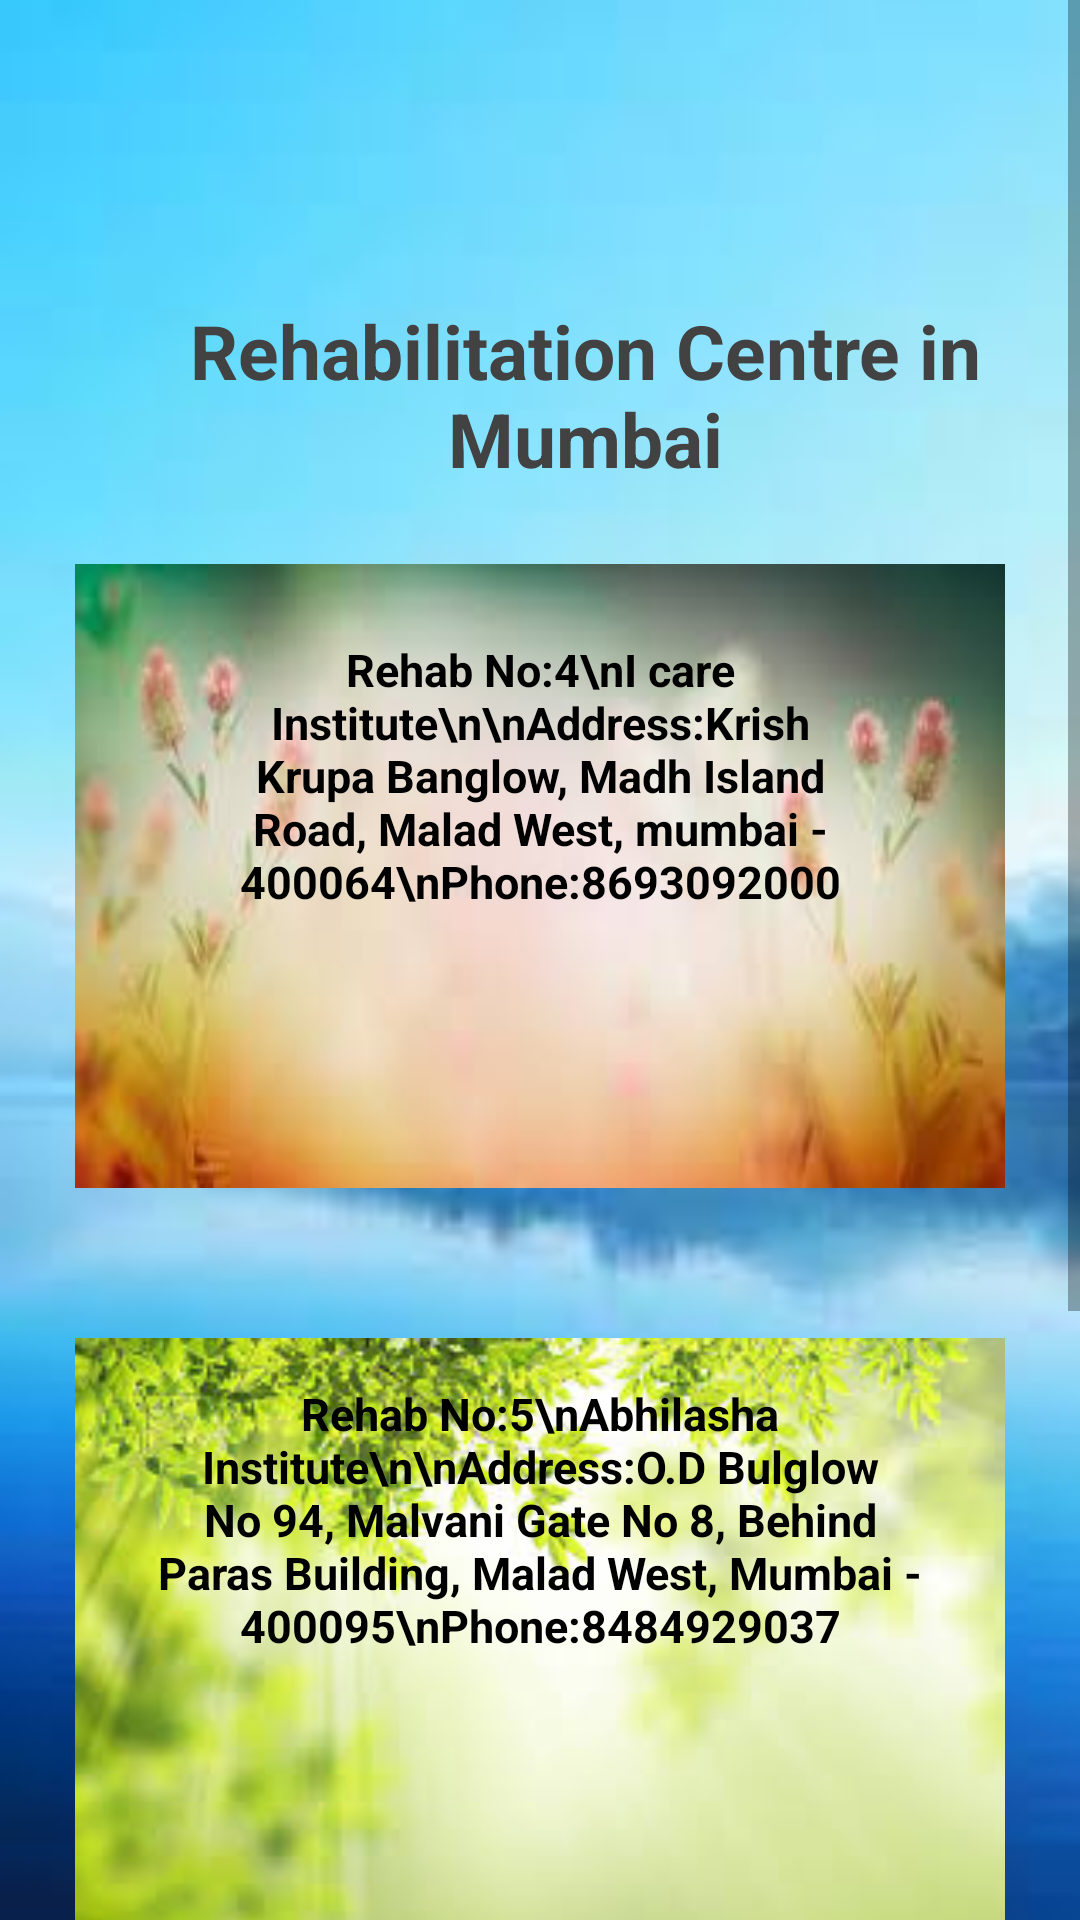

Produce the Android XML layout that renders to this screen, including the resource entries it uses.
<!-- AndroidManifest.xml: application theme Theme.Sober -->
<!-- res/layout/activity_rehab_mumbai.xml -->
<?xml version="1.0" encoding="utf-8"?>
<ScrollView xmlns:android="http://schemas.android.com/apk/res/android"
    xmlns:app="http://schemas.android.com/apk/res-auto"
    xmlns:tools="http://schemas.android.com/tools"
    android:layout_width="match_parent"
    android:layout_height="match_parent"
    android:background="@drawable/d3"
    tools:context=".rehab_pune">

    <LinearLayout
        android:layout_width="match_parent"
        android:layout_height="wrap_content"
        android:orientation="vertical">
        <TextView
            android:layout_width="wrap_content"
            android:layout_height="wrap_content"
            android:text="Rehabilitation Centre in Mumbai"
            android:layout_marginTop="100dp"
            android:layout_marginLeft="30dp"
            android:textAlignment="center"
            android:textColor="@color/cardview_dark_background"
            android:textSize="25dp"
            android:textStyle="bold"/>

        <TextView
            android:id="@+id/rpune1"
            android:layout_width="wrap_content"
            android:layout_height="208dp"
            android:layout_margin="25dp"
            android:background="@drawable/r2"
            android:padding="25dp"
            android:text="Rehab No:4\nI care Institute\n\nAddress:Krish Krupa Banglow, Madh Island Road, Malad West, mumbai - 400064\nPhone:8693092000"
            android:textAlignment="center"
            android:textColor="@color/black"
            android:textSize="15dp"
            android:textStyle="bold"
            app:layout_constraintBottom_toBottomOf="parent"
            app:layout_constraintEnd_toEndOf="parent"
            app:layout_constraintHorizontal_bias="0.485"
            app:layout_constraintStart_toStartOf="parent"
            app:layout_constraintTop_toTopOf="parent"
            app:layout_constraintVertical_bias="0.492" />

        <TextView
            android:id="@+id/rpune2"
            android:layout_width="wrap_content"
            android:layout_height="208dp"
            android:layout_margin="25dp"
            android:background="@drawable/r1"
            android:padding="15dp"
            android:text="Rehab No:5\nAbhilasha Institute\n\nAddress:O.D Bulglow No 94, Malvani Gate No 8, Behind Paras Building, Malad West, Mumbai - 400095\nPhone:8484929037"
            android:textAlignment="center"
            android:textColor="@color/black"
            android:textSize="15dp"
            android:textStyle="bold"
            app:layout_constraintBottom_toBottomOf="parent"
            app:layout_constraintEnd_toEndOf="parent"
            app:layout_constraintHorizontal_bias="0.485"
            app:layout_constraintStart_toStartOf="parent"
            app:layout_constraintTop_toTopOf="parent"
            app:layout_constraintVertical_bias="0.492" />

        <TextView
            android:id="@+id/rpune3"
            android:layout_width="wrap_content"
            android:layout_height="208dp"
            android:layout_margin="25dp"
            android:background="@drawable/r2"
            android:padding="15dp"
            android:text="Rehab No:6\nNirved Foundation\n\nPink Bungalow No 2,Omkar Seva Society Junction Marve Road Malad (West, 400095, Marve Village Rd, Marve, Mumbai, Maharashtra 400095\n9022254722"
            android:textAlignment="center"
            android:textColor="@color/black"
            android:textSize="15dp"
            android:textStyle="bold"
            app:layout_constraintBottom_toBottomOf="parent"
            app:layout_constraintEnd_toEndOf="parent"
            app:layout_constraintHorizontal_bias="0.485"
            app:layout_constraintStart_toStartOf="parent"
            app:layout_constraintTop_toTopOf="parent"
            app:layout_constraintVertical_bias="0.492" />

        
        
        
        
        
        
        
    </LinearLayout>
</ScrollView>
<!-- resources referenced by this layout -->
<resources>
  <color name="black">#FF000000</color>
  <!-- drawable d3: jpeg bitmap (drawable-v24, 3168 bytes) -->
  <!-- drawable r1: jpeg bitmap (drawable-v24, 9933 bytes) -->
  <!-- drawable r2: jpeg bitmap (drawable-v24, 4058 bytes) -->
  <style name="Theme.Sober" parent="Theme.MaterialComponents.Light.NoActionBar">
          
          windowActionBar = false
          windowNoTitle = true
          <item name="colorPrimary">@color/lavender</item>
          <item name="colorPrimaryVariant">@color/lavender</item>
          <item name="colorOnPrimary">@color/white</item>
          
          <item name="colorSecondary">@color/teal_200</item>
          <item name="colorSecondaryVariant">@color/teal_700</item>
          <item name="colorOnSecondary">@color/black</item>
          
          <item name="android:statusBarColor">?attr/colorPrimaryVariant</item>
          
          
      </style>
  <color name="lavender">#8692f7</color>
  <color name="white">#FFFFFFFF</color>
  <color name="teal_200">#FF03DAC5</color>
  <color name="teal_700">#FF018786</color>
</resources>
